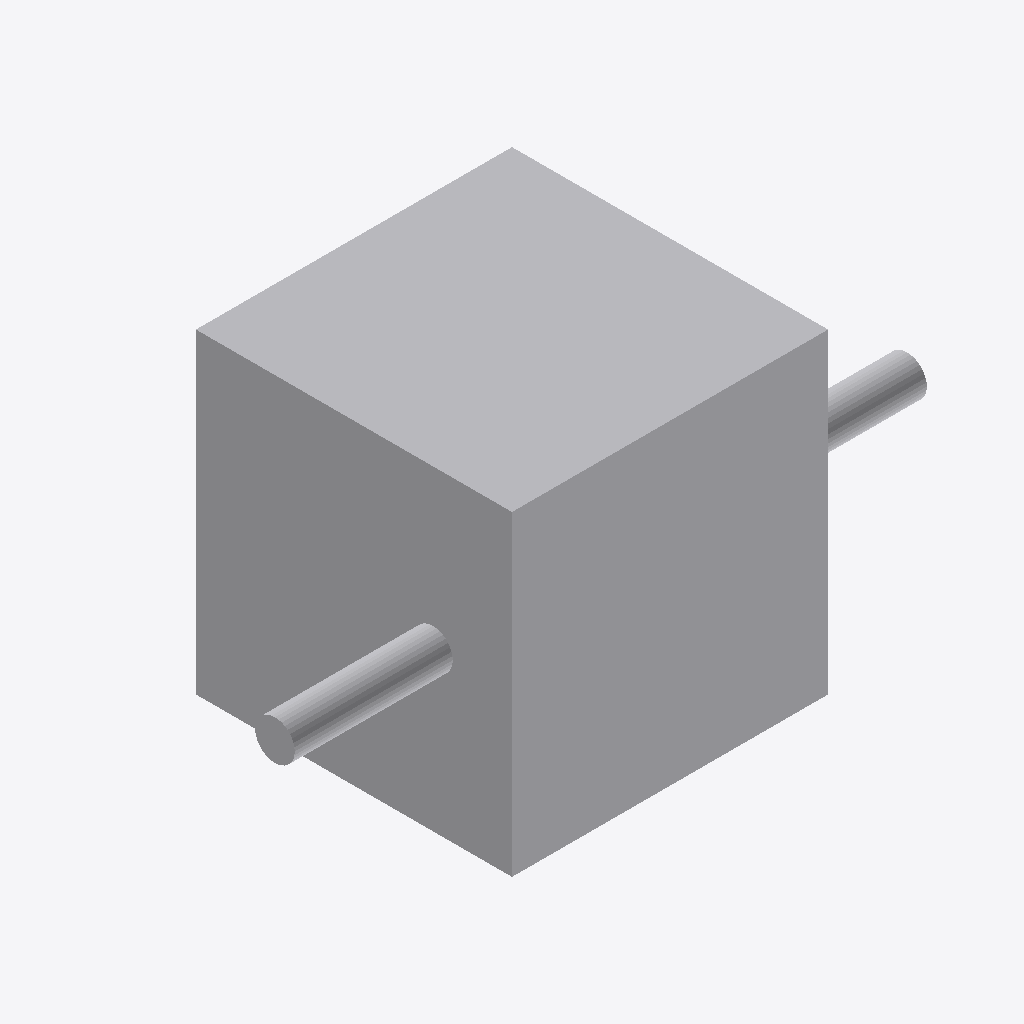
Isometric view of an IFC building model (IFC-SPF (STEP), schema IFC4, length unit metre), seen from the south-west, elements coloured by IFC class: 2 other elements (light grey).
Extent 4.0 m × 2.0 m × 2.0 m (x, y, z). Elements (2): 1 IfcBuildingElementProxy, 1 IfcPipeSegment.

HEADER;
FILE_DESCRIPTION(('ViewDefinition[DesignTransferView]'),'2;1');
FILE_NAME('/dev/null','2026-09-14T16:41:31-05:00',(''),(''),'IfcOpenShell 0.8.5','IfcOpenShell 0.8.5','Nobody');
FILE_SCHEMA(('IFC4'));
ENDSEC;
DATA;
#1=IFCPROJECT('2vbzjGMBnEyPKIWSXmD5cK',$,'Independent analytic boxes',$,$,$,$,(#11),#5);
#13=IFCBUILDINGSTOREY('3lJbC4bmH3BRUgwBthvRyi',$,'Ground',$,$,$,$,$,$,$);
#15=IFCBUILDINGELEMENTPROXY('160tPXhmT8RxBENCrEgBgo',$,'Analytic solid',$,$,#37,#26,$,$);
#44=IFCPIPESEGMENT('36jHx9ESDPFezBXZTc48wX',$,'oma-1dfe0c413558-001-00 straight 1',$,'ROUND_STRAIGHT',#43,#55,$,.RIGIDSEGMENT.);
ENDSEC;
